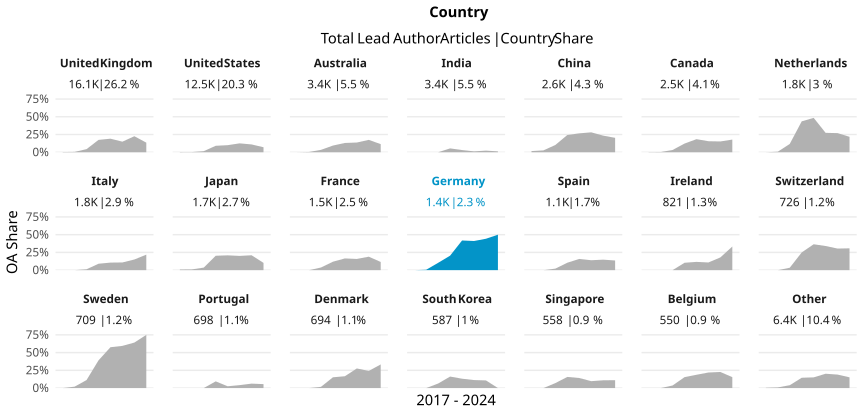

Source data for this figure (header and first rows):
country_name_fct, cr_year, articles, cc_total, prop
United Kingdom, '17, 2046, 6, 0.002933
United Kingdom, '18, 2156, 11, 0.005102
United Kingdom, '19, 2512, 110, 0.04379
United Kingdom, '20, 2672, 465, 0.174
United Kingdom, '21, 2563, 490, 0.1912
United Kingdom, '22, 2422, 361, 0.1491
United Kingdom, '23, 1558, 352, 0.2259
United Kingdom, '24, 207, 28, 0.1353
United States, '17, 1588, 5, 0.003149
United States, '18, 1526, 4, 0.002621
United States, '19, 1699, 26, 0.0153
United States, '20, 2142, 195, 0.09104
United States, '21, 2177, 217, 0.09968
United States, '22, 1627, 204, 0.1254
United States, '23, 1480, 163, 0.1101
United States, '24, 256, 18, 0.07031
Australia, '17, 522, 0, 0
Australia, '18, 493, 2, 0.004057
Australia, '19, 533, 18, 0.03377
Australia, '20, 531, 50, 0.09416
Australia, '21, 489, 64, 0.1309
Australia, '22, 350, 48, 0.1371
Australia, '23, 430, 75, 0.1744
Australia, '24, 70, 8, 0.1143
India, '17, 253, 0, 0
India, '18, 336, 0, 0
India, '19, 440, 0, 0
India, '20, 570, 31, 0.05439
India, '21, 840, 26, 0.03095
India, '22, 474, 6, 0.01266
India, '23, 394, 9, 0.02284
India, '24, 80, 1, 0.0125
China, '17, 245, 4, 0.01633
China, '18, 306, 8, 0.02614
China, '19, 380, 39, 0.1026
China, '20, 518, 126, 0.2432
China, '21, 383, 102, 0.2663
China, '22, 360, 101, 0.2806
China, '23, 380, 89, 0.2342
China, '24, 64, 13, 0.2031
Canada, '17, 416, 1, 0.002404
Canada, '18, 284, 1, 0.003521
Canada, '19, 375, 12, 0.032
Canada, '20, 401, 49, 0.1222
Canada, '21, 374, 69, 0.1845
Canada, '22, 322, 50, 0.1553
Canada, '23, 289, 44, 0.1522
Canada, '24, 56, 10, 0.1786
Netherlands, '17, 284, 0, 0
Netherlands, '18, 256, 2, 0.007812
Netherlands, '19, 281, 33, 0.1174
Netherlands, '20, 264, 115, 0.4356
Netherlands, '21, 289, 140, 0.4844
Netherlands, '22, 234, 64, 0.2735
Netherlands, '23, 167, 45, 0.2695
Netherlands, '24, 46, 10, 0.2174
Italy, '17, 190, 0, 0
Italy, '18, 200, 0, 0
Italy, '19, 241, 3, 0.01245
Italy, '20, 409, 37, 0.09046
... 108 more rows
